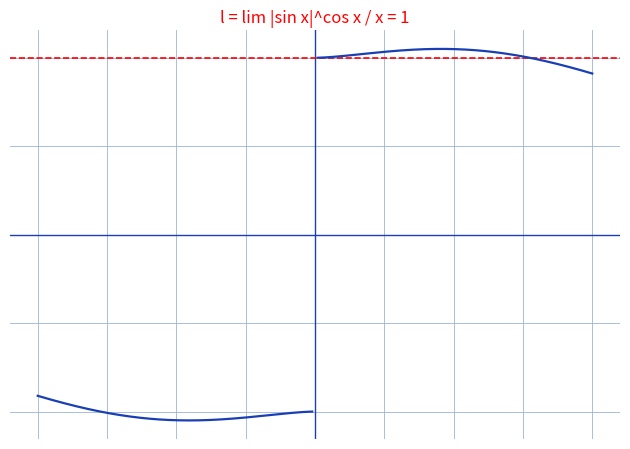

Python code for this plot:
"""Reproduit l = lim_{x->0} |sin x|^{cos x}/x = 1 (p. limite-tableau-2).

Fond : |sin x|/x x |sin x|^{cos x - 1} = 1 x e^{(cos x-1)/x x
x/|sin x| x |sin x| ln|sin x|} -> e^{0x1x0} = 1, car |sin x| -> 0 et
lim_{y->0} y ln y = 0. Reproduction : courbe des deux cotes de 0 et
droite limite y = 1.

Style "stylo" : courbe bleue, limite rouge, fond quadrille bleu.

Sortie : raw/analyse-fonctions/limite-tableau-2/assets/limite-sincos.png

Usage :
  uv run scripts/reproduce_limite-tableau-2_1.py   (depuis ~/KpihX-Labs/Explore/lab/)

Exemples :
>>> # $ uv run scripts/reproduce_limite-tableau-2_1.py
>>> # OK -> .../assets/limite-sincos.png (NNNNN o)
"""

import matplotlib.pyplot as plt
import numpy as np
from pathlib import Path

OUT = (
    Path.home()
    / "KpihX-Labs/Explore/sciencurious/raw/tableau-noir"
    "/limite-tableau-2/assets/limite-sincos.png"
)
OUT.parent.mkdir(parents=True, exist_ok=True)

BLUE, RED = "#1a3fb5", "red"

xg = np.linspace(-1, -0.01, 600)
xd = np.linspace(0.01, 1, 600)


def f(x):
    """|sin x|^{cos x} / x."""
    return np.abs(np.sin(x)) ** np.cos(x) / x


fig, ax = plt.subplots(figsize=(6.4, 4.6))
ax.grid(True, color="#9db3d8", linewidth=0.6)  # papier quadrille bleu
ax.set_axisbelow(True)
ax.tick_params(labelbottom=False, labelleft=False, length=0)  # grille gardee, etiquettes masquees
for spine in ax.spines.values():
    spine.set_visible(False)

ax.axhline(0, color=BLUE, linewidth=1.0)
ax.axvline(0, color=BLUE, linewidth=1.0)
ax.axhline(1, color=RED, linewidth=1.2, linestyle="--")
ax.plot(xg, f(xg), color=BLUE, linewidth=1.6)
ax.plot(xd, f(xd), color=BLUE, linewidth=1.6)
ax.set_title("l = lim |sin x|^cos x / x = 1", color=RED, fontsize=12)

fig.tight_layout()
fig.savefig(OUT, dpi=150)
print(f"OK -> {OUT} ({OUT.stat().st_size} o)")
